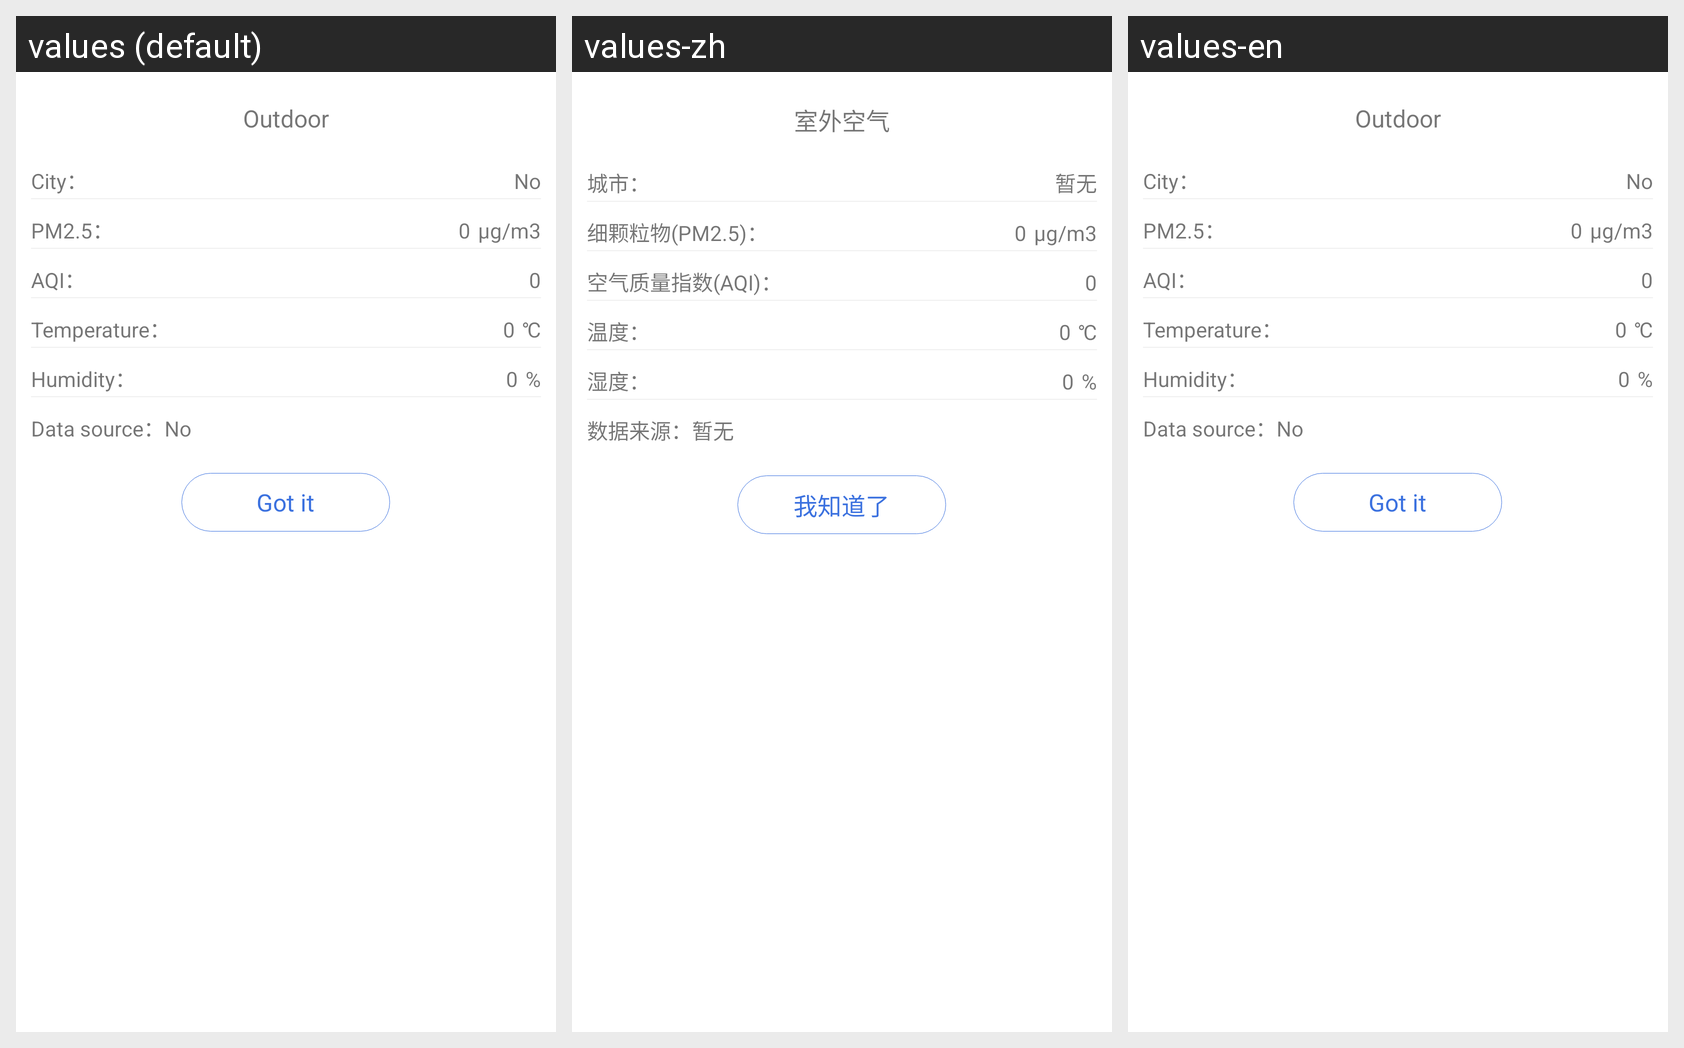

This grid shows one Android layout under several languages. Give, for every string resource on the screen, its name, the default text and each shown locale's text.
Android screen res/layout/air_outside_details.xml rendered under 3 locales, left to right: values (default), values-zh, values-en. Device: Nexus 5 (rendered at 1080×1920; each locale shown at half size, 540×960, under a caption strip naming it); theme AppTheme.
Strings drawn on this screen, with the default value and each locale's value (text and hints the layout hard-codes, and strings that could not be matched under every locale, appear in the picture but are not listed):

out_door_air
  values: Outdoor
  values-zh: 室外空气
  values-en: Outdoor

city_legend
  values: City：
  values-zh: 城市：
  values-en: City：

state_null
  values: No
  values-zh: 暂无
  values-en: No

pm_legend
  values: PM2.5：
  values-zh: 细颗粒物(PM2.5)：
  values-en: PM2.5：

AQI_legend
  values: AQI：
  values-zh: 空气质量指数(AQI)：
  values-en: AQI：

temp_legend
  values: Temperature：
  values-zh: 温度：
  values-en: Temperature：

humidity_legend
  values: Humidity：
  values-zh: 湿度：
  values-en: Humidity：

data_from_legend
  values: Data source：
  values-zh: 数据来源：
  values-en: Data source：

I_got_it
  values: Got it
  values-zh: 我知道了
  values-en: Got it
